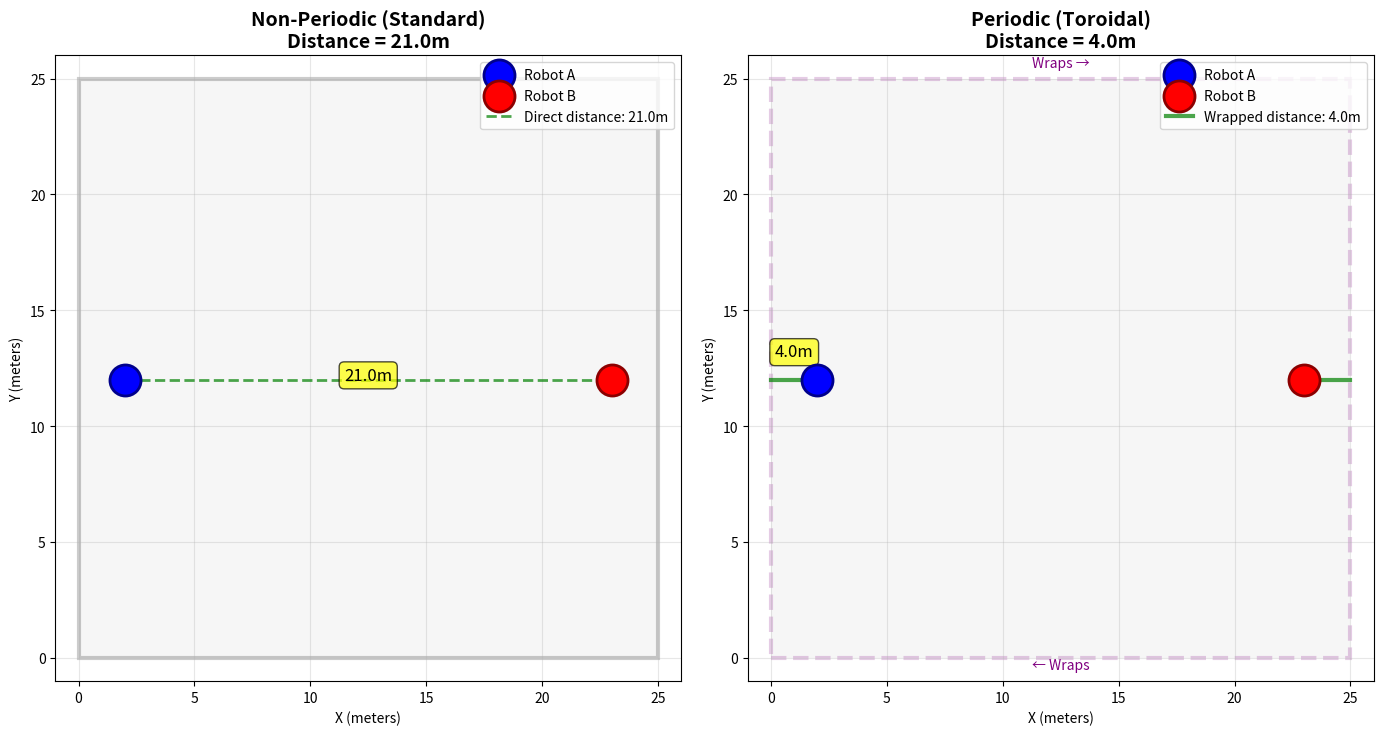
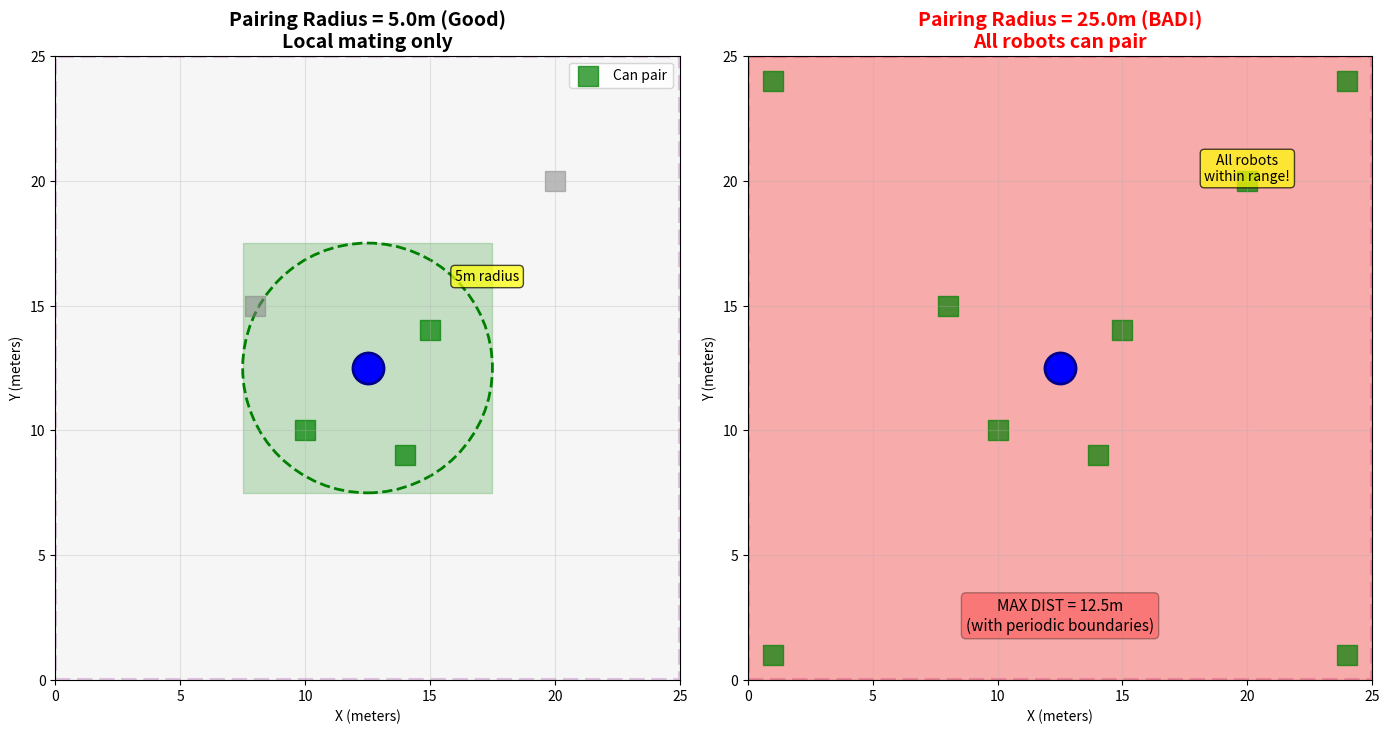
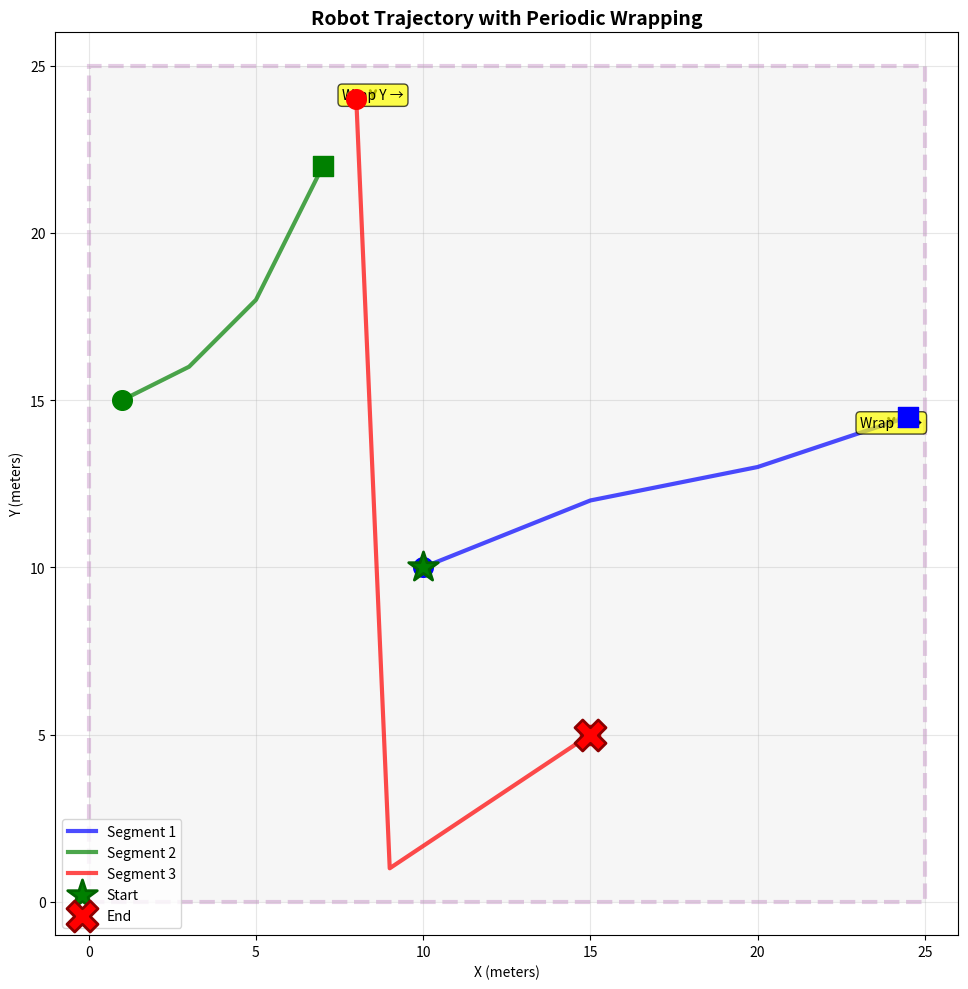

These charts were generated, in order, by the following Python code:
#!/usr/bin/env python3
"""
Visual demonstration of periodic boundaries.

Creates a simple matplotlib visualization showing how periodic
boundaries work and why they matter for spatial EA.
"""

import numpy as np
import matplotlib.pyplot as plt
import matplotlib.patches as patches
from matplotlib.patches import FancyBboxPatch, FancyArrowPatch


def demo_periodic_concept():
    """Visualize the concept of periodic boundaries."""
    fig, axes = plt.subplots(1, 2, figsize=(14, 7))
    
    world_size = 25
    
    # Robot positions
    robot_a = np.array([2, 12])
    robot_b = np.array([23, 12])
    
    # LEFT PLOT: Non-periodic (hard boundaries)
    ax = axes[0]
    ax.set_xlim(-1, world_size + 1)
    ax.set_ylim(-1, world_size + 1)
    ax.set_aspect('equal')
    ax.set_title('Non-Periodic (Standard)\nDistance = 21.0m', fontsize=14, fontweight='bold')
    ax.set_xlabel('X (meters)')
    ax.set_ylabel('Y (meters)')
    ax.grid(True, alpha=0.3)
    
    # World boundary
    world_rect = patches.Rectangle(
        (0, 0), world_size, world_size,
        linewidth=3, edgecolor='black', facecolor='lightgray', alpha=0.2
    )
    ax.add_patch(world_rect)
    
    # Robots
    ax.scatter(*robot_a, s=500, c='blue', marker='o', edgecolor='darkblue', linewidth=2, zorder=10, label='Robot A')
    ax.scatter(*robot_b, s=500, c='red', marker='o', edgecolor='darkred', linewidth=2, zorder=10, label='Robot B')
    
    # Direct distance line
    ax.plot([robot_a[0], robot_b[0]], [robot_a[1], robot_b[1]], 
            'g--', linewidth=2, alpha=0.7, label='Direct distance: 21.0m')
    
    # Annotations
    ax.annotate('A', robot_a, fontsize=16, fontweight='bold', 
                ha='center', va='center', color='white')
    ax.annotate('B', robot_b, fontsize=16, fontweight='bold',
                ha='center', va='center', color='white')
    
    # Distance annotation
    mid_point = (robot_a + robot_b) / 2
    ax.annotate('21.0m', mid_point, fontsize=12, ha='center',
                bbox=dict(boxstyle='round', facecolor='yellow', alpha=0.7))
    
    ax.legend(loc='upper right')
    
    # RIGHT PLOT: Periodic (toroidal topology)
    ax = axes[1]
    ax.set_xlim(-1, world_size + 1)
    ax.set_ylim(-1, world_size + 1)
    ax.set_aspect('equal')
    ax.set_title('Periodic (Toroidal)\nDistance = 4.0m', fontsize=14, fontweight='bold')
    ax.set_xlabel('X (meters)')
    ax.set_ylabel('Y (meters)')
    ax.grid(True, alpha=0.3)
    
    # World boundary (with wrap indicators)
    world_rect = patches.Rectangle(
        (0, 0), world_size, world_size,
        linewidth=3, edgecolor='purple', facecolor='lightgray', alpha=0.2,
        linestyle='--'
    )
    ax.add_patch(world_rect)
    
    # Robots
    ax.scatter(*robot_a, s=500, c='blue', marker='o', edgecolor='darkblue', linewidth=2, zorder=10, label='Robot A')
    ax.scatter(*robot_b, s=500, c='red', marker='o', edgecolor='darkred', linewidth=2, zorder=10, label='Robot B')
    
    # Periodic distance (wrapping around)
    # Show path wrapping left
    wrap_path_x = [robot_a[0], -1, -1, world_size + 1, world_size + 1, robot_b[0]]
    wrap_path_y = [robot_a[1], robot_a[1], robot_b[1], robot_b[1], robot_b[1], robot_b[1]]
    
    ax.plot([robot_a[0], 0], [robot_a[1], robot_a[1]], 
            'g-', linewidth=3, alpha=0.7)
    ax.plot([world_size, robot_b[0]], [robot_b[1], robot_b[1]], 
            'g-', linewidth=3, alpha=0.7, label='Wrapped distance: 4.0m')
    
    # Ghost robots (showing wrap-around)
    ax.scatter(robot_b[0] - world_size, robot_b[1], s=300, c='red', 
               marker='o', alpha=0.3, edgecolor='darkred', linewidth=1, zorder=5)
    ax.scatter(robot_a[0] + world_size, robot_a[1], s=300, c='blue',
               marker='o', alpha=0.3, edgecolor='darkblue', linewidth=1, zorder=5)
    
    # Annotations
    ax.annotate('A', robot_a, fontsize=16, fontweight='bold',
                ha='center', va='center', color='white')
    ax.annotate('B', robot_b, fontsize=16, fontweight='bold',
                ha='center', va='center', color='white')
    
    # Distance annotation
    ax.annotate('4.0m', (1, robot_a[1] + 1), fontsize=12, ha='center',
                bbox=dict(boxstyle='round', facecolor='yellow', alpha=0.7))
    
    # Wrap indicators
    ax.annotate('← Wraps', (world_size/2, -0.5), fontsize=10, ha='center', color='purple')
    ax.annotate('Wraps →', (world_size/2, world_size + 0.5), fontsize=10, ha='center', color='purple')
    
    ax.legend(loc='upper right')
    
    plt.tight_layout()
    plt.savefig('__figures__/periodic_boundaries_concept.png', dpi=150, bbox_inches='tight')
    print("Saved: __figures__/periodic_boundaries_concept.png")
    plt.show()


def demo_pairing_radius():
    """Show how pairing radius works with periodic boundaries."""
    fig, axes = plt.subplots(1, 2, figsize=(14, 7))
    
    world_size = 25
    robot_pos = np.array([12.5, 12.5])
    
    # LEFT: Small radius (5m)
    ax = axes[0]
    ax.set_xlim(0, world_size)
    ax.set_ylim(0, world_size)
    ax.set_aspect('equal')
    ax.set_title('Pairing Radius = 5.0m (Good)\nLocal mating only', fontsize=14, fontweight='bold')
    ax.set_xlabel('X (meters)')
    ax.set_ylabel('Y (meters)')
    ax.grid(True, alpha=0.3)
    
    # World
    world_rect = patches.Rectangle(
        (0, 0), world_size, world_size,
        linewidth=3, edgecolor='purple', facecolor='lightgray', alpha=0.2, linestyle='--'
    )
    ax.add_patch(world_rect)
    
    # Robot
    ax.scatter(*robot_pos, s=500, c='blue', marker='o', edgecolor='darkblue', linewidth=2, zorder=10)
    
    # Pairing radius circle
    circle = patches.Circle(robot_pos, 5.0, fill=False, edgecolor='green', linewidth=2, linestyle='--')
    ax.add_patch(circle)
    ax.fill_between([robot_pos[0]-5, robot_pos[0]+5], robot_pos[1]-5, robot_pos[1]+5,
                     alpha=0.2, color='green')
    
    # Sample other robots
    other_robots = np.array([[15, 14], [10, 10], [14, 9], [8, 15], [20, 20]])
    for i, pos in enumerate(other_robots):
        dist = np.linalg.norm(pos - robot_pos)
        if dist <= 5.0:
            ax.scatter(*pos, s=200, c='green', marker='s', alpha=0.7, label='Can pair' if i == 0 else '')
        else:
            ax.scatter(*pos, s=200, c='gray', marker='s', alpha=0.5, label='Too far' if i == 0 else '')
    
    ax.annotate('5m radius', robot_pos + [3.5, 3.5], fontsize=10,
                bbox=dict(boxstyle='round', facecolor='yellow', alpha=0.7))
    ax.legend()
    
    # RIGHT: Large radius (25m) - BAD!
    ax = axes[1]
    ax.set_xlim(0, world_size)
    ax.set_ylim(0, world_size)
    ax.set_aspect('equal')
    ax.set_title('Pairing Radius = 25.0m (BAD!)\nAll robots can pair', fontsize=14, fontweight='bold', color='red')
    ax.set_xlabel('X (meters)')
    ax.set_ylabel('Y (meters)')
    ax.grid(True, alpha=0.3)
    
    # World
    world_rect = patches.Rectangle(
        (0, 0), world_size, world_size,
        linewidth=3, edgecolor='purple', facecolor='lightgray', alpha=0.2, linestyle='--'
    )
    ax.add_patch(world_rect)
    
    # Robot
    ax.scatter(*robot_pos, s=500, c='blue', marker='o', edgecolor='darkblue', linewidth=2, zorder=10)
    
    # Pairing radius - covers entire world!
    ax.fill_between([0, world_size], 0, world_size, alpha=0.3, color='red')
    
    # All other robots can pair
    for pos in other_robots:
        ax.scatter(*pos, s=200, c='green', marker='s', alpha=0.7)
    
    # Add some robots in corners
    corner_robots = np.array([[1, 1], [1, 24], [24, 1], [24, 24]])
    for pos in corner_robots:
        ax.scatter(*pos, s=200, c='green', marker='s', alpha=0.7)
    
    ax.annotate('MAX DIST = 12.5m\n(with periodic boundaries)', 
                (12.5, 2), fontsize=11, ha='center',
                bbox=dict(boxstyle='round', facecolor='red', alpha=0.3))
    
    ax.annotate('All robots\nwithin range!', (20, 20), fontsize=10, ha='center',
                bbox=dict(boxstyle='round', facecolor='yellow', alpha=0.7))
    
    plt.tight_layout()
    plt.savefig('__figures__/periodic_boundaries_pairing_radius.png', dpi=150, bbox_inches='tight')
    print("Saved: __figures__/periodic_boundaries_pairing_radius.png")
    plt.show()


def demo_wrapping_visualization():
    """Show how trajectory wrapping works."""
    fig, ax = plt.subplots(figsize=(10, 10))
    
    world_size = 25
    
    ax.set_xlim(-1, world_size + 1)
    ax.set_ylim(-1, world_size + 1)
    ax.set_aspect('equal')
    ax.set_title('Robot Trajectory with Periodic Wrapping', fontsize=14, fontweight='bold')
    ax.set_xlabel('X (meters)')
    ax.set_ylabel('Y (meters)')
    ax.grid(True, alpha=0.3)
    
    # World
    world_rect = patches.Rectangle(
        (0, 0), world_size, world_size,
        linewidth=3, edgecolor='purple', facecolor='lightgray', alpha=0.2, linestyle='--'
    )
    ax.add_patch(world_rect)
    
    # Trajectory that wraps
    trajectory = np.array([
        [10, 10],
        [15, 12],
        [20, 13],
        [23, 14],
        [24.5, 14.5],  # About to wrap
        [1.0, 15],     # Wrapped!
        [3, 16],
        [5, 18],
        [7, 22],
        [8, 24],       # About to wrap vertically
        [9, 1],        # Wrapped vertically!
        [12, 3],
        [15, 5],
    ])
    
    # Plot trajectory segments (split at wraps)
    colors = ['blue', 'green', 'red']
    segments = [
        trajectory[0:5],   # Before first wrap
        trajectory[5:9],   # After first wrap
        trajectory[9:],    # After second wrap
    ]
    
    for i, segment in enumerate(segments):
        ax.plot(segment[:, 0], segment[:, 1], 
                linewidth=3, color=colors[i], alpha=0.7,
                label=f'Segment {i+1}')
        
        # Mark start and end of each segment
        ax.scatter(segment[0, 0], segment[0, 1], s=200, c=colors[i], marker='o', zorder=10)
        ax.scatter(segment[-1, 0], segment[-1, 1], s=200, c=colors[i], marker='s', zorder=10)
    
    # Annotate wraps
    ax.annotate('Wrap X →', (24, 14.2), fontsize=10, ha='center',
                bbox=dict(boxstyle='round', facecolor='yellow', alpha=0.7),
                arrowprops=dict(arrowstyle='->', lw=2))
    
    ax.annotate('Wrap Y →', (8.5, 24), fontsize=10, ha='center',
                bbox=dict(boxstyle='round', facecolor='yellow', alpha=0.7),
                arrowprops=dict(arrowstyle='->', lw=2))
    
    # Start and end markers
    ax.scatter(*trajectory[0], s=500, c='green', marker='*', edgecolor='darkgreen', 
               linewidth=2, zorder=15, label='Start')
    ax.scatter(*trajectory[-1], s=500, c='red', marker='X', edgecolor='darkred',
               linewidth=2, zorder=15, label='End')
    
    ax.legend(loc='lower left', fontsize=10)
    
    plt.tight_layout()
    plt.savefig('__figures__/periodic_boundaries_trajectory.png', dpi=150, bbox_inches='tight')
    print("Saved: __figures__/periodic_boundaries_trajectory.png")
    plt.show()


if __name__ == '__main__':
    import os
    os.makedirs('__figures__', exist_ok=True)
    
    print("Creating visualizations...")
    print("\n1. Periodic boundaries concept...")
    demo_periodic_concept()
    
    print("\n2. Pairing radius demonstration...")
    demo_pairing_radius()
    
    print("\n3. Trajectory wrapping...")
    demo_wrapping_visualization()
    
    print("\n✓ All visualizations created!")
